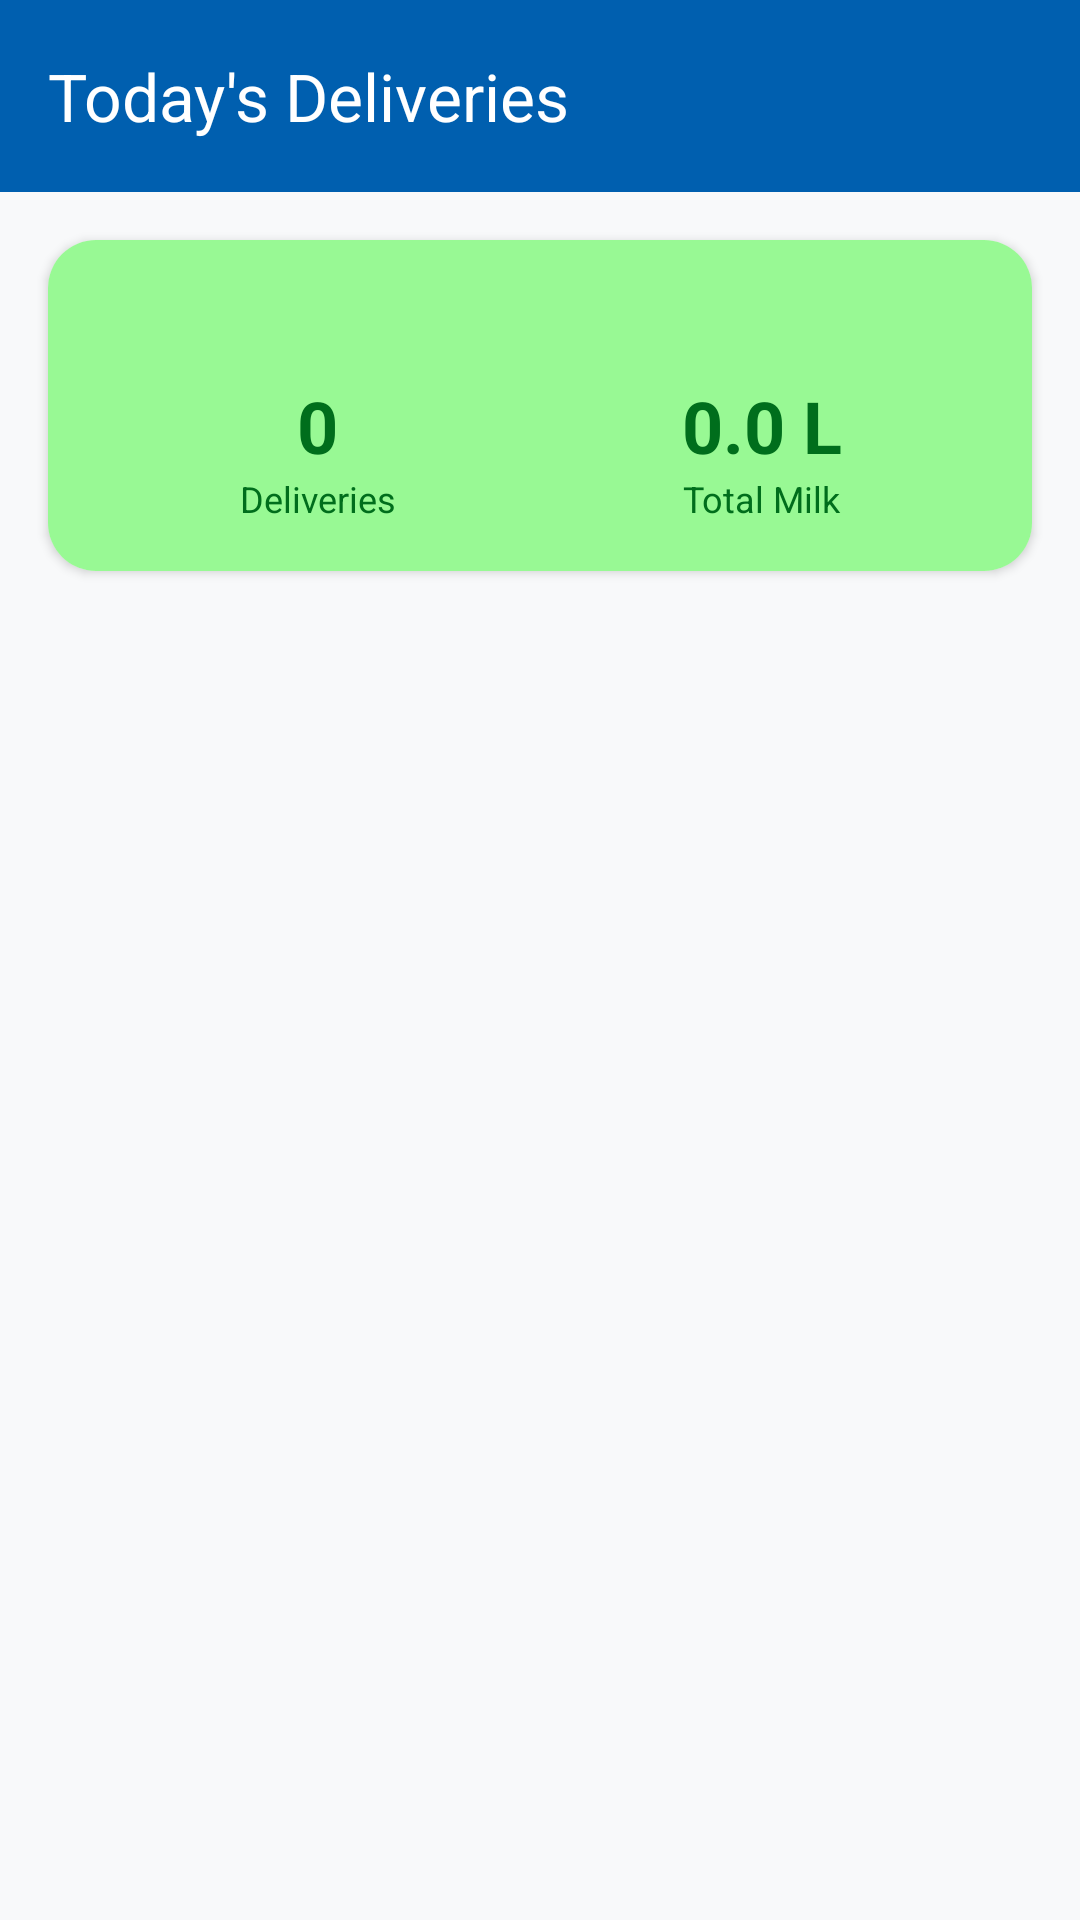

This screen was rendered from an Android layout file. Write that file and the resources it references.
<!-- AndroidManifest.xml: application theme Theme.FreshMilk -->
<!-- res/layout/activity_today_delivery.xml -->
<?xml version="1.0" encoding="utf-8"?>
<LinearLayout xmlns:android="http://schemas.android.com/apk/res/android"
    xmlns:app="http://schemas.android.com/apk/res-auto"
    android:layout_width="match_parent"
    android:layout_height="match_parent"
    android:orientation="vertical"
    android:fitsSystemWindows="true"
    android:background="?android:attr/colorBackground">

    <com.google.android.material.appbar.MaterialToolbar
        android:id="@+id/toolbar"
        android:layout_width="match_parent"
        android:layout_height="?attr/actionBarSize"
        android:background="@color/primary"
        app:title="Today's Deliveries"
        app:titleTextColor="@color/white"
        app:navigationIcon="@drawable/ic_back"
        app:navigationIconTint="@color/white" />

    
    <androidx.cardview.widget.CardView
        android:layout_width="match_parent"
        android:layout_height="wrap_content"
        android:layout_margin="16dp"
        app:cardCornerRadius="16dp"
        app:cardElevation="2dp">

        <LinearLayout
            android:layout_width="match_parent"
            android:layout_height="wrap_content"
            android:background="@color/card_green"
            android:orientation="vertical"
            android:padding="16dp">

            <TextView
                android:id="@+id/tvDate"
                android:layout_width="wrap_content"
                android:layout_height="wrap_content"
                android:textColor="@color/status_paid"
                android:textSize="16sp"
                android:textStyle="bold" />

            <LinearLayout
                android:layout_width="match_parent"
                android:layout_height="wrap_content"
                android:layout_marginTop="8dp"
                android:orientation="horizontal">

                <LinearLayout
                    android:layout_width="0dp"
                    android:layout_height="wrap_content"
                    android:layout_weight="1"
                    android:orientation="vertical"
                    android:gravity="center">

                    <TextView
                        android:id="@+id/tvTotalEntries"
                        android:layout_width="wrap_content"
                        android:layout_height="wrap_content"
                        android:text="0"
                        android:textColor="@color/status_paid"
                        android:textSize="24sp"
                        android:textStyle="bold" />

                    <TextView
                        android:layout_width="wrap_content"
                        android:layout_height="wrap_content"
                        android:text="Deliveries"
                        android:textColor="@color/status_paid"
                        android:textSize="12sp" />

                </LinearLayout>

                <LinearLayout
                    android:layout_width="0dp"
                    android:layout_height="wrap_content"
                    android:layout_weight="1"
                    android:orientation="vertical"
                    android:gravity="center">

                    <TextView
                        android:id="@+id/tvTotalMilk"
                        android:layout_width="wrap_content"
                        android:layout_height="wrap_content"
                        android:text="0.0 L"
                        android:textColor="@color/status_paid"
                        android:textSize="24sp"
                        android:textStyle="bold" />

                    <TextView
                        android:layout_width="wrap_content"
                        android:layout_height="wrap_content"
                        android:text="Total Milk"
                        android:textColor="@color/status_paid"
                        android:textSize="12sp" />

                </LinearLayout>

            </LinearLayout>

        </LinearLayout>
    </androidx.cardview.widget.CardView>

    <androidx.recyclerview.widget.RecyclerView
        android:id="@+id/rvEntries"
        android:layout_width="match_parent"
        android:layout_height="0dp"
        android:layout_weight="1"
        android:clipToPadding="false"
        android:padding="8dp" />

    
    <LinearLayout
        android:id="@+id/emptyState"
        android:layout_width="match_parent"
        android:layout_height="0dp"
        android:layout_weight="1"
        android:gravity="center"
        android:orientation="vertical"
        android:visibility="gone">

        <ImageView
            android:layout_width="80dp"
            android:layout_height="80dp"
            android:src="@drawable/ic_delivery"
            android:contentDescription="No deliveries"
            app:tint="@color/on_surface_medium" />

        <TextView
            android:layout_width="wrap_content"
            android:layout_height="wrap_content"
            android:layout_marginTop="16dp"
            android:text="@string/no_delivery_today"
            android:textColor="@color/on_surface_medium"
            android:textSize="16sp" />

    </LinearLayout>

</LinearLayout>
<!-- resources referenced by this layout -->
<resources>
  <color name="card_green">#98F994</color>
  <color name="on_surface_medium">#606F78</color>
  <color name="primary">#005FAF</color>
  <color name="status_paid">#006E1C</color>
  <color name="white">#FFFFFFFF</color>
  <!-- drawable ic_delivery (drawable) -->
  <vector xmlns:android="http://schemas.android.com/apk/res/android"
      android:width="24dp"
      android:height="24dp"
      android:viewportWidth="24"
      android:viewportHeight="24"
      android:tint="@color/primary">
      <path
          android:fillColor="@android:color/white"
          android:pathData="M20,4H4v2h16V4zM21,14v-2l-1,-5H4l-1,5v2h1v6h10v-6h4v6h2v-6h1zM12,18H6v-4h6v4z"/>
  </vector>
  <string name="no_delivery_today">No delivery recorded today</string>
  <style name="Theme.FreshMilk" parent="Base.Theme.FreshMilk" />
  <style name="Base.Theme.FreshMilk" parent="Theme.Material3.DayNight.NoActionBar">
          <item name="colorPrimary">@color/primary</item>
          <item name="colorPrimaryDark">@color/primary_dark</item>
          <item name="colorPrimaryVariant">@color/primary_variant</item>
          <item name="colorSecondary">@color/secondary</item>
          <item name="colorSecondaryVariant">@color/secondary_variant</item>
          <item name="colorOnPrimary">@color/on_primary</item>
          <item name="colorOnSecondary">@color/on_secondary</item>
          <item name="colorSurface">@color/surface</item>
          <item name="colorOnSurface">@color/on_surface</item>
          <item name="android:colorBackground">@color/background</item>
          <item name="colorOnBackground">@color/on_background</item>
          <item name="colorError">@color/error</item>
          <item name="colorOnError">@color/on_error</item>
          <item name="colorPrimaryContainer">@color/primary_container</item>
          <item name="colorOnPrimaryContainer">@color/on_primary_container</item>
          <item name="colorSecondaryContainer">@color/secondary_container</item>
          <item name="colorOnSecondaryContainer">@color/on_secondary_container</item>
          <item name="colorTertiaryContainer">@color/tertiary_container</item>
          <item name="colorErrorContainer">@color/error_container</item>
          <item name="colorOnErrorContainer">@color/on_error_container</item>
          <item name="colorOutline">@color/outline</item>
          <item name="colorOutlineVariant">@color/outline_variant</item>
          <item name="colorSurfaceVariant">@color/surface_variant</item>
          <item name="colorOnSurfaceVariant">@color/on_surface_variant</item>
          
          <item name="android:statusBarColor">@android:color/transparent</item>
          <item name="android:navigationBarColor">@color/glass_nav</item>
          <item name="android:windowLightStatusBar">true</item>
          <item name="android:windowLightNavigationBar">true</item>
      </style>
  <color name="primary_dark">#004786</color>
  <color name="primary_variant">#004786</color>
  <color name="secondary">#006E1C</color>
  <color name="secondary_variant">#005313</color>
  <color name="on_primary">#FFFFFF</color>
  <color name="on_secondary">#FFFFFF</color>
  <color name="surface">#F8F9FA</color>
  <color name="on_surface">#191C1D</color>
  <color name="background">#F8F9FA</color>
  <color name="on_background">#191C1D</color>
  <color name="error">#BA1A1A</color>
  <color name="on_error">#FFFFFF</color>
  <color name="primary_container">#EAF0FF</color>
  <color name="on_primary_container">#006DC8</color>
  <color name="secondary_container">#98F994</color>
  <color name="on_secondary_container">#0C7521</color>
  <color name="tertiary_container">#E3F2FD</color>
  <color name="error_container">#FFDAD6</color>
  <color name="on_error_container">#93000A</color>
  <color name="outline">#73787B</color>
  <color name="outline_variant">#C3C7CB</color>
  <color name="surface_variant">#E1E3E4</color>
  <color name="on_surface_variant">#43474A</color>
  <color name="glass_nav">#B3FFFFFF</color>
</resources>
